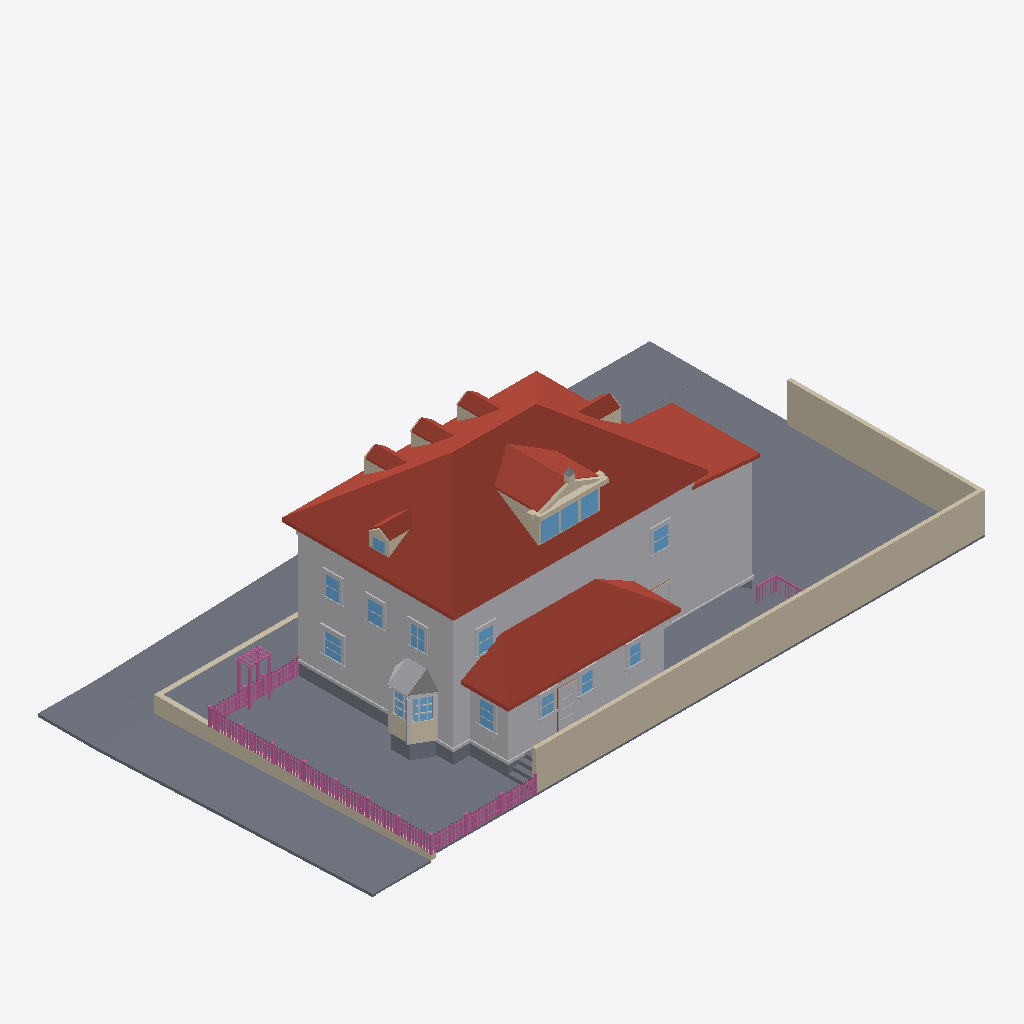
Isometric view of an IFC building model (IFC-SPF (STEP), schema IFC4, length unit metre), seen from the south-west, elements coloured by IFC class: 161 railings (pink), 83 other elements (light grey), 28 walls (beige), 26 slabs (grey), 16 windows (light blue), 15 roofs (red-brown), 1 door (brown).
Extent 33.7 m × 18.5 m × 11.9 m (x, y, z). Elements (880): 373 IfcBuildingElementProxy, 230 IfcRailing, 134 IfcWindow, 84 IfcWall, 40 IfcSlab, 15 IfcRoof, 4 IfcDoor.

HEADER;
FILE_DESCRIPTION(('ViewDefinition[DesignTransferView]'),'2;1');
FILE_NAME('/dev/null','2026-09-05T17:43:17+00:00',(''),(''),'IfcOpenShell 0.8.5','IfcOpenShell 0.8.5','Nobody');
FILE_SCHEMA(('IFC4'));
ENDSEC;
DATA;
#1=IFCPROJECT('2$ahgZ1D5CgfIncxDjJq25',$,'Eureka Residence',$,$,$,$,(#10),#5);
#12=IFCSITE('2MzXlpOuHCvPFEAj1mhbhP',$,'Site',$,$,$,$,$,$,$,$,$,$,$);
#13=IFCBUILDING('0ts0Nb4If2YAq7eTSIBN4W',$,'Eureka House',$,$,$,$,$,$,$,$,$);
#14=IFCBUILDINGSTOREY('2RsobQxVjEwuQ3oyj12meU',$,'Site',$,$,$,$,$,$,$);
#18=IFCSLAB('18ao2EpSb4MBwLX$Juo2MV',$,'Lot',$,$,#42,#31,$,.BASESLAB.);
#2028=IFCROOF('2Ag6nbT9zDFenIsoMrWyrL',$,'Roof - primary',$,$,#2039,#2029,$,.HIP_ROOF.);
#67=IFCBUILDINGELEMENTPROXY('01ZTJ4c6P4d9_Hrt1xIarF',$,'Massing - primary',$,$,#90,#80,$,$);
#21117=IFCWALL('0KE2fO5Z1418nbmlu57GM4',$,'Lot wall - south',$,$,#21140,#21130,$,$);
#4446=IFCROOF('15rMji83vBHBVO9vaolPNE',$,'Roof - scullery',$,$,#4457,#4447,$,.SHED_ROOF.);
#29605=IFCSLAB('10bMODZeX4cxdZD82MK4Gh',$,'Park strip - west',$,$,#29616,#29606,$,.BASESLAB.);
#21141=IFCWALL('07iSN4xzvCeOMwjNaZCZRH',$,'Lot wall - east',$,$,#21161,#21151,$,$);
#4245=IFCBUILDINGELEMENTPROXY('0frk6GOO9AcwlBF_XCZNCF',$,'Massing - extension',$,$,#4256,#4246,$,$);
#29563=IFCSLAB('0bNhQbJFX5khjp6XkcY$at',$,'Sidewalk - west',$,$,#29574,#29564,$,.BASESLAB.);
#4382=IFCBUILDINGELEMENTPROXY('3W5jBLIOT3eP6cRBGyzwS$',$,'Massing - scullery',$,$,#4393,#4383,$,$);
#29416=IFCSLAB('3BMy4udwTCGx5X6YGbnp39',$,'Sidewalk - north',$,$,#29427,#29417,$,.BASESLAB.);
#4287=IFCROOF('1FuqIKPwj62gePbWH5yIqu',$,'Roof - extension',$,$,#4298,#4288,$,.SHED_ROOF.);
#29371=IFCSLAB('1sPDecVQz3NxaugtsBmQCI',$,'Park strip - north',$,$,#29382,#29372,$,.BASESLAB.);
#29831=IFCWALL('3ZshAHUm10MAM44rw6CIS$',$,'Retaining wall - west',$,$,#29842,#29832,$,$);
#29659=IFCSLAB('2p6VPnmh97vwGSu1RRR85F',$,'Sidewalk - NW corner',$,$,#29679,#29669,$,.BASESLAB.);
#29470=IFCSLAB('0ia4MYOGnEDebsyBDLNKnt',$,'Park strip - north level',$,$,#29490,#29480,$,.BASESLAB.);
#3047=IFCROOF('3Kwwaxa210$QignKHWToWB',$,'Shed dormer roof W',$,$,#3058,#3048,$,$);
#20379=IFCSLAB('230HHlrfnDtPuL$Jek_zie',$,'Deck',$,$,#20399,#20389,$,$);
#29491=IFCSLAB('3sKXO9Gjb1hg65q5md$L17',$,'Sidewalk - north level',$,$,#29511,#29501,$,.BASESLAB.);
#29647=IFCSLAB('1JmNAmOiL1TvCdvcUWLgLK',$,'Curb - west',$,$,#29658,#29648,$,.BASESLAB.);
#20355=IFCSLAB('0GOK3P3IH7VePMeqGggftV',$,'Deck',$,$,#20378,#20368,$,$);
#43=IFCSLAB('3JiVTHxXn1ReGEmpbCtuGj',$,'Crawlspace - primary',$,$,#66,#56,$,.BASESLAB.);
#115=IFCBUILDINGELEMENTPROXY('3f6Tkqyjz0iP$zYlanKzf8',$,'Belt course - primary',$,$,#135,#125,$,$);
#7810=IFCBUILDINGELEMENTPROXY('1Sw31F1XnA182ffyJHLGsy',$,'Bay roof',$,$,#7821,#7811,$,$);
#3089=IFCROOF('3$D2Yv5RP2KwTYyzR6GyZJ',$,'Shed dormer roof E',$,$,#3100,#3090,$,$);
#29752=IFCWALL('0b5POtoAjDEP7p98k4rQOs',$,'Retaining wall - north west of entry',$,$,#29763,#29753,$,$);
#3138=IFCWALL('3Q$hVA6n98mxnTNkW_DTBk',$,'Pediment cornice',$,$,#3158,#3148,$,$);
#29458=IFCSLAB('2SV$AAjSrDI8aD9Ut4NZnM',$,'Curb - north',$,$,#29469,#29459,$,.BASESLAB.);
#4173=IFCBUILDINGELEMENTPROXY('2yPhKsew94y9nyvdFt4j5f',$,'Water table - primary',$,$,#4193,#4183,$,$);
#4119=IFCROOF('1wgTah6X58ff5qrM8erhkd',$,'Hip dormer west roof S',$,$,#4130,#4120,$,$);
#7035=IFCWALL('3UYeZYoM95Sw9DH_TBMGOg',$,'Bay apron 1',$,$,#7058,#7048,$,$);
#2289=IFCROOF('2UrTJgxxH2LA9SpwzSVRNx',$,'Dormer 1 roof W',$,$,#2300,#2290,$,$);
#3819=IFCROOF('3FGWlQs$P8iwjKWhh4KzOJ',$,'Hip dormer east roof S',$,$,#3830,#3820,$,$);
#2589=IFCROOF('2cdYKBKP1DcxXpxLcirKon',$,'Dormer 2 roof W',$,$,#2600,#2590,$,$);
#2889=IFCROOF('2SSYxd_9503e26w6qEXHLr',$,'Dormer 3 roof W',$,$,#2900,#2890,$,$);
#4320=IFCSLAB('3ksY9jkuH8weQRb3pN7h2G',$,'Crawlspace - scullery',$,$,#4340,#4330,$,.BASESLAB.);
#2968=IFCWALL('3gATfD9GDBvB9tvEJET5jE',$,'Shed dormer cheek W',$,$,#2979,#2969,$,$);
#6972=IFCSLAB('2PYml7DyD6vBXMMD7GbDgs',$,'Bay foundation 1',$,$,#6992,#6982,$,$);
#3447=IFCWINDOW('1hZNUhIKPB8RWUeiTIc1w9',$,'Shed dormer window 1',$,$,#3467,#3457,$,$,$,$,$,$);
#11401=IFCBUILDINGELEMENTPROXY('2$$Lw$WXjA$vxdqwHYC0m1',$,'Back Door part',$,$,#11421,#11411,$,$);
#3489=IFCWINDOW('3fCcO1w7fEZw1hLgWS9k69',$,'Shed dormer window 2',$,$,#3509,#3499,$,$,$,$,$,$);
#3531=IFCWINDOW('28Et9ATQjDweXGu45dp_st',$,'Shed dormer window 3',$,$,#3551,#3541,$,$,$,$,$,$);
#29701=IFCSLAB('3wcsblj_P6CujHohPwegdt',$,'Curb - NW corner west',$,$,#29721,#29711,$,.BASESLAB.);
#7101=IFCWALL('2747z1Ii17Jfz60L$qlgQQ',$,'Bay apron 2',$,$,#7121,#7111,$,$);
#8536=IFCWINDOW('0uhXfCPPbE7QCdpMuDgfsY',$,'Window - Dining W',$,$,#8556,#8546,$,$,$,$,$,$);
#6993=IFCSLAB('19EUeWpsL5Cf4dujq6yI$W',$,'Bay foundation 2',$,$,#7013,#7003,$,$);
#11086=IFCWINDOW('2btfCnFPjB1xSOdTF7C01K',$,'Window - Scullery E',$,$,#11106,#11096,$,$,$,$,$,$);
#23158=IFCRAILING('3rJl$4F8b7bu6TluyG85AA',$,'Fence rail',$,$,#23178,#23168,$,$);
#7227=IFCWINDOW('32dGOuVKj0WuLGzB1Gsl$$',$,'Bay glazing 1',$,$,#7250,#7240,$,$,$,$,$,$);
#12514=IFCWINDOW('39btszhR56keQx9uPpKGb0',$,'Upper - West 2',$,$,#12534,#12524,$,$,$,$,$,$);
#12850=IFCWINDOW('0c8L4JRd99OPMqa6oLJ4a0',$,'Upper - South E',$,$,#12870,#12860,$,$,$,$,$,$);
#23179=IFCRAILING('1hG4l$UEv3X8xw4vgcme0G',$,'Fence rail',$,$,#23199,#23189,$,$);
#13018=IFCWINDOW('2U6qxvF4rDxAOykvsLs8GD',$,'Upper - South W',$,$,#13038,#13028,$,$,$,$,$,$);
#3189=IFCWALL('0K_Dqw_Df7Ee3iRAbEXyZg',$,'Pediment rake',$,$,#3200,#3190,$,$);
#12682=IFCWINDOW('2c4g0dYxvFCAbHMD52$U7s',$,'Upper - West 3',$,$,#12702,#12692,$,$,$,$,$,$);
#29512=IFCSLAB('0gJ2H6ck99d8UQOxZ0zpYT',$,'Curb - north level',$,$,#29532,#29522,$,.BASESLAB.);
#4458=IFCBUILDINGELEMENTPROXY('3N5N5oCi9C3AdivQr9bes3',$,'Water table - scullery',$,$,#4478,#4468,$,$);
#7566=IFCBUILDINGELEMENTPROXY('2SzCs1Kbr8DAuP1UkXIYyF',$,'Bay corner board 2',$,$,#7586,#7576,$,$);
#12346=IFCWINDOW('2IzLwPMDj1ZvPs5DNkCsuz',$,'Upper - West 1',$,$,#12366,#12356,$,$,$,$,$,$);
#7587=IFCBUILDINGELEMENTPROXY('126huGLLf8z8NdE2NS0YbN',$,'Bay corner board 3',$,$,#7607,#7597,$,$);
#29680=IFCSLAB('0fCbwCPs1CYRZ1IzbI8H2w',$,'Curb - NW corner north',$,$,#29700,#29690,$,.BASESLAB.);
#7545=IFCBUILDINGELEMENTPROXY('1pONaDIbX54uCT3nhdZDGL',$,'Bay corner board 1',$,$,#7565,#7555,$,$);
#10519=IFCWINDOW('3UBTjori1DoR5xAR14FbuP',$,'Window - Scullery S1',$,$,#10539,#10529,$,$,$,$,$,$);
#10708=IFCWINDOW('057GJyqiLDbBbdYIyRwwBv',$,'Window - Scullery S2',$,$,#10728,#10718,$,$,$,$,$,$);
#10897=IFCWINDOW('1WtLNr2LDC7flPzFqxPv5M',$,'Window - Scullery S3',$,$,#10917,#10907,$,$,$,$,$,$);
#4299=IFCBUILDINGELEMENTPROXY('0Uqg_3z5P2yBBJ3HtenqO7',$,'Water table - extension',$,$,#4319,#4309,$,$);
#3231=IFCWALL('0LvuayBt54cA6spMhQBe3W',$,'Pediment rake',$,$,#3242,#3232,$,$);
#28718=IFCRAILING('17rXPZGVr7IBL21bNrdiWN',$,'Trellis post',$,$,#28738,#28728,$,$);
#20484=IFCSLAB('1Xf7epYez8dRJ_Rwhw1fAl',$,'Deck step W1',$,$,#20504,#20494,$,$);
#20442=IFCSLAB('1lgvLOl4PBMOeQBFtraIxq',$,'Deck step W0',$,$,#20462,#20452,$,$);
#2173=IFCWALL('0qiQQQbb978ASIkjh3hUBA',$,'Dormer 1 cheek W',$,$,#2184,#2174,$,$);
#7335=IFCWINDOW('1TQkPGRVj1GORRLYTknMCO',$,'Bay glazing 2',$,$,#7355,#7345,$,$,$,$,$,$);
#2473=IFCWALL('0QSwMSwizB2e9Zvdr2ltpl',$,'Dormer 2 cheek W',$,$,#2484,#2474,$,$);
#6927=IFCBUILDINGELEMENTPROXY('1tHStaXM90NfyaJEMpmCyE',$,'Family -) Patio part',$,$,#6950,#6940,$,$);
#3957=IFCWINDOW('3ex0odzD512RyteOKiFZ$i',$,'Hip dormer west window',$,$,#3977,#3967,$,$,$,$,$,$);
#2773=IFCWALL('1OD0$_KkX1bh3ks5QJGg_6',$,'Dormer 3 cheek W',$,$,#2784,#2774,$,$);
#3703=IFCWALL('203j2Mo11BOvnMx4tMTz4y',$,'Hip dormer east cheek S',$,$,#3714,#3704,$,$);
#21162=IFCRAILING('2a1q$ls8zB2Ak$VOmXT1Bt',$,'Fence rail',$,$,#21182,#21172,$,$);
#21183=IFCRAILING('1PM7u8yqL1TwQ6YdxsQ45f',$,'Fence rail',$,$,#21203,#21193,$,$);
#4003=IFCWALL('0nCvMqWaTBIvBp746h_PFu',$,'Hip dormer west cheek S',$,$,#4014,#4004,$,$);
#28676=IFCRAILING('1oNrfhK$L0vOucz5GLqgG2',$,'Trellis post',$,$,#28696,#28686,$,$);
#11338=IFCBUILDINGELEMENTPROXY('2vChr7wjDAwPDDBG8cdVvl',$,'Back Door part',$,$,#11358,#11348,$,$);
#20547=IFCSLAB('1CACqUEBXBI9G6QSHKXBkc',$,'Deck step E3',$,$,#20567,#20557,$,$);
#28739=IFCRAILING('2CHwbmMX9D5P$ccracXJ6D',$,'Trellis post',$,$,#28759,#28749,$,$);
#4077=IFCWALL('1PJWIVi$fBmP9vm8Z5IUDs',$,'Hip dormer west gable',$,$,#4088,#4078,$,$);
#4161=IFCROOF('2NJR49bPj90QTD7Ts9lEvp',$,'Hip dormer west roof N',$,$,#4172,#4162,$,$);
#20526=IFCSLAB('3umAkHclH5dfa1S2ud6ckO',$,'Deck step W2',$,$,#20546,#20536,$,$);
#8662=IFCBUILDINGELEMENTPROXY('2ffhE5NOPERON7$2_Rc_DM',$,'Header - Window - Dining W',$,$,#8682,#8672,$,$);
#11107=IFCBUILDINGELEMENTPROXY('3PGi1kQpfDqOWHkE3EMnjA',$,'Casing - Window - Scullery E',$,$,#11127,#11117,$,$);
#2631=IFCROOF('1j91t8ydzBGQgrWS$PCkyu',$,'Dormer 2 roof E',$,$,#2642,#2632,$,$);
#3861=IFCROOF('1mL93PjVH7mAp1FMlQx6Ax',$,'Hip dormer east roof N',$,$,#3872,#3862,$,$);
#2331=IFCROOF('1A7bM548LCVACnBfILzAGK',$,'Dormer 1 roof E',$,$,#2342,#2332,$,$);
#2931=IFCROOF('0qEizfT6HDyOci6w$74SrF',$,'Dormer 3 roof E',$,$,#2942,#2932,$,$);
#12892=IFCBUILDINGELEMENTPROXY('1dmigllcH81ffJLa1eVWiN',$,'Casing - Upper - South E',$,$,#12912,#12902,$,$);
#12367=IFCBUILDINGELEMENTPROXY('0M76ocqu13hRTghUo$g6fI',$,'Casing - Upper - West 1',$,$,#12387,#12377,$,$);
#12388=IFCBUILDINGELEMENTPROXY('160DzE7I93nxpFrW61Utpe',$,'Casing - Upper - West 1',$,$,#12408,#12398,$,$);
#8557=IFCBUILDINGELEMENTPROXY('0q5LKALOHECw2fNdtNe12e',$,'Casing - Window - Dining W',$,$,#8577,#8567,$,$);
#28697=IFCRAILING('0fWezwEIX9cgfmbGoMyzFd',$,'Trellis post',$,$,#28717,#28707,$,$);
#8578=IFCBUILDINGELEMENTPROXY('30fg9db7r1iPObMd70PQgq',$,'Casing - Window - Dining W',$,$,#8598,#8588,$,$);
#12535=IFCBUILDINGELEMENTPROXY('36$PAZeVHBr9P2L0fa0Eyw',$,'Casing - Upper - West 2',$,$,#12555,#12545,$,$);
#12703=IFCBUILDINGELEMENTPROXY('0SAppnHKHFaf7WUNbWV2sd',$,'Casing - Upper - West 3',$,$,#12723,#12713,$,$);
#13060=IFCBUILDINGELEMENTPROXY('3lI3p5sYjCUeP9hlnlaF6h',$,'Casing - Upper - South W',$,$,#13080,#13070,$,$);
#3873=IFCWALL('25BzO4t794s8sbeq7We9BB',$,'Hip dormer west jamb S',$,$,#3893,#3883,$,$);
#3426=IFCWALL('3xCGVACfT21xswblX8SELH',$,'Shed dormer jamb 0',$,$,#3446,#3436,$,$);
#8620=IFCBUILDINGELEMENTPROXY('2ZelgDoAT1ZxYZAB8jeWU7',$,'Sill - Window - Dining W',$,$,#8640,#8630,$,$);
#11317=IFCBUILDINGELEMENTPROXY('2WgZxpHZTDUuqpOAEerRBc',$,'Back Door part',$,$,#11337,#11327,$,$);
#6822=IFCBUILDINGELEMENTPROXY('2ltf5PP41C_fVKI3idUePT',$,'Family -) Patio part',$,$,#6842,#6832,$,$);
#11023=IFCBUILDINGELEMENTPROXY('0z4mPLokjBLePQkTEUBume',$,'Header - Window - Scullery S3',$,$,#11043,#11033,$,$);
#10834=IFCBUILDINGELEMENTPROXY('1fEKn3ho15mP1tIROKLkcX',$,'Header - Window - Scullery S2',$,$,#10854,#10844,$,$);
#3327=IFCWALL('2oXgrYXcL4guKYNf$_oRwi',$,'Pediment acroterion plinth',$,$,#3347,#3337,$,$);
#10540=IFCBUILDINGELEMENTPROXY('3RqKoy8bnCKhgkL7Uep_gd',$,'Casing - Window - Scullery S1',$,$,#10560,#10550,$,$);
#10645=IFCBUILDINGELEMENTPROXY('0$Fxwzv0bDrO7UrHLluOCJ',$,'Header - Window - Scullery S1',$,$,#10665,#10655,$,$);
#20589=IFCRAILING('2PB5ha4lzC8ftl9tWXa$Fr',$,'Deck rail E cap',$,$,#20612,#20602,$,$);
#10561=IFCBUILDINGELEMENTPROXY('0RKBDRv3HEUwrdUU$4Hv3d',$,'Casing - Window - Scullery S1',$,$,#10581,#10571,$,$);
#11170=IFCBUILDINGELEMENTPROXY('3TcQRk_1n9w8tGqMF9yKlG',$,'Sill - Window - Scullery E',$,$,#11190,#11180,$,$);
#10750=IFCBUILDINGELEMENTPROXY('1cI8lBIqf6PPXaTdrWd8cB',$,'Casing - Window - Scullery S2',$,$,#10770,#10760,$,$);
#10729=IFCBUILDINGELEMENTPROXY('1EpM9S5E5DyOhYb0rCDX6S',$,'Casing - Window - Scullery S2',$,$,#10749,#10739,$,$);
#11128=IFCBUILDINGELEMENTPROXY('11g5bk2w52z8fYagxt_Ahp',$,'Casing - Window - Scullery E',$,$,#11148,#11138,$,$);
#23116=IFCRAILING('1RmmYpGTT3KQOXAmKHYx6j',$,'Fence post',$,$,#23136,#23126,$,$);
#12724=IFCBUILDINGELEMENTPROXY('0B6kGWNKX8BgMBX5yxio2q',$,'Casing - Upper - West 3',$,$,#12744,#12734,$,$);
#23032=IFCRAILING('3KyirMagn1Pw2by5b9Szui',$,'Fence post',$,$,#23052,#23042,$,$);
#3126=IFCWALL('2ryUOAsCf3XAWzXF0LB6az',$,'Pediment tympanum',$,$,#3137,#3127,$,$);
#8641=IFCBUILDINGELEMENTPROXY('1qYYfBIpnEcQbEpF_HnycK',$,'Apron - Window - Dining W',$,$,#8661,#8651,$,$);
#12451=IFCBUILDINGELEMENTPROXY('3e_sOftvXDf8WZfc1ToSWa',$,'Header - Upper - West 1',$,$,#12471,#12461,$,$);
#12556=IFCBUILDINGELEMENTPROXY('0SlvCQXg11TwqL_v0Sbe6y',$,'Casing - Upper - West 2',$,$,#12576,#12566,$,$);
#13123=IFCBUILDINGELEMENTPROXY('3qXFTg5sr3LP2gPmI8f9jc',$,'Header - Upper - South W',$,$,#13143,#13133,$,$);
#12619=IFCBUILDINGELEMENTPROXY('3bEGO6mof1QB2A1JFjcDqb',$,'Header - Upper - West 2',$,$,#12639,#12629,$,$);
#12955=IFCBUILDINGELEMENTPROXY('3nk2j0BF51DxSHUrEJN2Zr',$,'Header - Upper - South E',$,$,#12975,#12965,$,$);
#12787=IFCBUILDINGELEMENTPROXY('0EZn0dagr7yhDjGAwzZ19m',$,'Header - Upper - West 3',$,$,#12807,#12797,$,$);
#7629=IFCBUILDINGELEMENTPROXY('2K4rgWiULAC8doCx0U7CQk',$,'Bay frieze 1',$,$,#7649,#7639,$,$);
#10603=IFCBUILDINGELEMENTPROXY('3baEdKCab7z98pp3KAs6yD',$,'Sill - Window - Scullery S1',$,$,#10623,#10613,$,$);
#10792=IFCBUILDINGELEMENTPROXY('33YxkMz7jAmBF7lLaeUDfQ',$,'Sill - Window - Scullery S2',$,$,#10812,#10802,$,$);
#10981=IFCBUILDINGELEMENTPROXY('2$vFhpk8b1EAujw3Id2ijU',$,'Sill - Window - Scullery S3',$,$,#11001,#10991,$,$);
#12871=IFCBUILDINGELEMENTPROXY('3YAeTgJfnEzRoFJXaZK_mS',$,'Casing - Upper - South E',$,$,#12891,#12881,$,$);
#3372=IFCBUILDINGELEMENTPROXY('1P_7s8EG50qQdlqb7R$Yk_',$,'Pediment acroterion',$,$,#3383,#3373,$,$);
#3510=IFCWALL('0jcjZDfQ94Xux1W$HPxM7l',$,'Shed dormer jamb 2',$,$,#3530,#3520,$,$);
#10918=IFCBUILDINGELEMENTPROXY('3bO_TeZLvBvvW1ZAQC2QMO',$,'Casing - Window - Scullery S3',$,$,#10938,#10928,$,$);
#10939=IFCBUILDINGELEMENTPROXY('0zvgidpKfAdBHSthpJGCFk',$,'Casing - Window - Scullery S3',$,$,#10959,#10949,$,$);
#12766=IFCBUILDINGELEMENTPROXY('1rvT4EHBXBAB1FBy_WpcOH',$,'Sill - Upper - West 3',$,$,#12786,#12776,$,$);
#6864=IFCBUILDINGELEMENTPROXY('0PLtPFA$PCmBD5e9VxHWDk',$,'Family -) Patio part',$,$,#6884,#6874,$,$);
#12598=IFCBUILDINGELEMENTPROXY('37PsKPF2X3COKLv_xoSO4R',$,'Sill - Upper - West 2',$,$,#12618,#12608,$,$);
#13039=IFCBUILDINGELEMENTPROXY('3H0paMcCz58hTls$XZch4n',$,'Casing - Upper - South W',$,$,#13059,#13049,$,$);
#20568=IFCSLAB('28tXyTIm91dRCUKhV7dxYx',$,'Deck step W3',$,$,#20588,#20578,$,$);
#27170=IFCRAILING('0LbeWO6D1B0Ax6YyAboTHF',$,'Fence post',$,$,#27190,#27180,$,$);
#3894=IFCWALL('0Dnmj3PaL0EuPvbdkZFXcv',$,'Hip dormer west jamb N',$,$,#3914,#3904,$,$);
#11191=IFCBUILDINGELEMENTPROXY('3K$sIFnKX44ht9nA6Cp0f0',$,'Apron - Window - Scullery E',$,$,#11211,#11201,$,$);
#12934=IFCBUILDINGELEMENTPROXY('1tBR_X$Or38RruafpZ02ys',$,'Sill - Upper - South E',$,$,#12954,#12944,$,$);
#23074=IFCRAILING('2VNwHukQrCORZ7bZBGwwtv',$,'Fence post',$,$,#23094,#23084,$,$);
#3273=IFCWALL('3WlrfhbTLFLvHkykolUXWY',$,'Pediment cornice return',$,$,#3284,#3274,$,$);
#11296=IFCDOOR('0R4xq43Tr82RLmDzDqwAwr',$,'Back Door',$,$,#11316,#11306,$,$,$,$,$,$);
#3384=IFCWALL('1XRHmZBDb9zQwwdAQvdYUo',$,'Shed dormer sill',$,$,#3404,#3394,$,$);
#12430=IFCBUILDINGELEMENTPROXY('3bTcy2tCv3OQ94ddQoN3lN',$,'Sill - Upper - West 1',$,$,#12450,#12440,$,$);
#4194=IFCSLAB('3wVUUorHnCrRfldgVQg1Xc',$,'Crawlspace - extension',$,$,#4214,#4204,$,.BASESLAB.);
#20928=IFCRAILING('2KwV0NVen9ewxFjvuy8ENY',$,'Deck rail S cap',$,$,#20948,#20938,$,$);
#8599=IFCBUILDINGELEMENTPROXY('3A500$2GP2cQ8DP41WSEKA',$,'Casing - Window - Dining W',$,$,#8619,#8609,$,$);
#27212=IFCRAILING('32PBtKTarB0Re34Qi1Z$gf',$,'Fence post',$,$,#27232,#27222,$,$);
#12577=IFCBUILDINGELEMENTPROXY('0qDSYKfXj7keP5A82J1Y9h',$,'Casing - Upper - West 2',$,$,#12597,#12587,$,$);
#27002=IFCRAILING('2c2Vq1mt59QQT$STS0Gwpw',$,'Fence post',$,$,#27022,#27012,$,$);
#13081=IFCBUILDINGELEMENTPROXY('07adXKQE5DseW55bsGJipY',$,'Casing - Upper - South W',$,$,#13101,#13091,$,$);
#11002=IFCBUILDINGELEMENTPROXY('200tILzS11twCUIWoAivxl',$,'Apron - Window - Scullery S3',$,$,#11022,#11012,$,$);
#28760=IFCRAILING('1651r24Vb2q9q0Yo$v$yFz',$,'Trellis beam',$,$,#28780,#28770,$,$);
#10813=IFCBUILDINGELEMENTPROXY('3624jXZt58IA_wq6EQ9Els',$,'Apron - Window - Scullery S2',$,$,#10833,#10823,$,$);
#12745=IFCBUILDINGELEMENTPROXY('2Gpm67S6jEHv9XV3h2Olou',$,'Casing - Upper - West 3',$,$,#12765,#12755,$,$);
#12913=IFCBUILDINGELEMENTPROXY('0vxYX60kr1lhO9Ponb0bSM',$,'Casing - Upper - South E',$,$,#12933,#12923,$,$);
#26854=IFCRAILING('01gaAdAeH9VOtmaNspLztb',$,'Fence picket',$,$,#26865,#26855,$,$);
#27467=IFCRAILING('1v$fiaapXAyfNyIzwtBDPI',$,'Fence picket',$,$,#27478,#27468,$,$);
#10624=IFCBUILDINGELEMENTPROXY('1XyHeu5d58qfpStNlkyg2E',$,'Apron - Window - Scullery S1',$,$,#10644,#10634,$,$);
#12409=IFCBUILDINGELEMENTPROXY('3jit4_cKj2eRs2M2nTM0Nj',$,'Casing - Upper - West 1',$,$,#12429,#12419,$,$);
#23799=IFCRAILING('3jVxoogYzDPQoqV81bSNSW',$,'Fence picket',$,$,#23810,#23800,$,$);
#25021=IFCRAILING('2x7xZ48eP3neBgwuocntLH',$,'Fence picket',$,$,#25032,#25022,$,$);
#25632=IFCRAILING('1aPAEBNUfCU9fzjPHKj4bp',$,'Fence picket',$,$,#25643,#25633,$,$);
#28157=IFCRAILING('1LDp_b61L96BM0wQTLH3q3',$,'Fence picket',$,$,#28168,#28158,$,$);
#7272=IFCBUILDINGELEMENTPROXY('0n9dUu6JfDkuhizDAhzlS5',$,'Bay muntin 1',$,$,#7292,#7282,$,$);
#21662=IFCRAILING('2jitHjrqT2OAUoShOnW40W',$,'Fence picket',$,$,#21673,#21663,$,$);
#22273=IFCRAILING('3NS8cv_PfBlgaH$fu_uXqI',$,'Fence picket',$,$,#22284,#22274,$,$);
#22884=IFCRAILING('1eMI_Ntsj5W83cmmk0VeCC',$,'Fence picket',$,$,#22895,#22885,$,$);
#24410=IFCRAILING('3ngQ_$f8f5WwS3oAwBtc3R',$,'Fence picket',$,$,#24421,#24411,$,$);
#28007=IFCRAILING('1M4TtRHnbB9Rk7zPcRl$qr',$,'Fence rail',$,$,#28027,#28017,$,$);
#26243=IFCRAILING('3A_mO5mCL1nwl5fyoxfoK6',$,'Fence picket',$,$,#26254,#26244,$,$);
#29094=IFCRAILING('2N3w0Oom57aBjcQ0P58fHv',$,'Fence picket',$,$,#29105,#29095,$,$);
#3468=IFCWALL('1iEF0d6Mb2axYgda0uHqex',$,'Shed dormer jamb 1',$,$,#3488,#3478,$,$);
#7356=IFCBUILDINGELEMENTPROXY('2pHXJArEf7Yh6R15To2Twx',$,'Bay muntin 2',$,$,#7376,#7366,$,$);
#11359=IFCBUILDINGELEMENTPROXY('1bJpvsIeX4CR2pTX1Nj91c',$,'Back Door part',$,$,#11379,#11369,$,$);
#3552=IFCWALL('2pVn_NIOXCPuXD7IHeXKlJ',$,'Shed dormer jamb end',$,$,#3572,#3562,$,$);
#11149=IFCBUILDINGELEMENTPROXY('1Sl98VTBj6GBW7pQjv2EPw',$,'Casing - Window - Scullery E',$,$,#11169,#11159,$,$);
#27044=IFCRAILING('0$VkrsSr5A4ezvQloLIR90',$,'Fence post',$,$,#27064,#27054,$,$);
#27086=IFCRAILING('2bB9f_C2nFEujkISpco7W9',$,'Fence post',$,$,#27106,#27096,$,$);
#27296=IFCRAILING('2_30r8FXbEHg6meuOSlQml',$,'Fence rail',$,$,#27316,#27306,$,$);
#27317=IFCRAILING('39f_EA$0f1yPar0ZOdqqcg',$,'Fence rail',$,$,#27337,#27327,$,$);
#8062=IFCBUILDINGELEMENTPROXY('3TX1B$BXPCFg44j4K7mC6_',$,'Bay roof seam',$,$,#8073,#8063,$,$);
ENDSEC;
